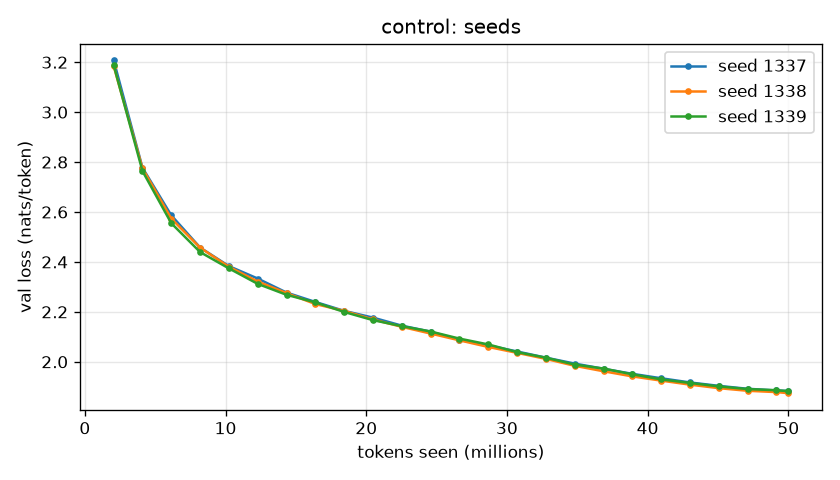

Data behind this chart, as committed beside it:
seed, key, best_val_loss, final_val_loss, tokens_seen, tokens_per_s, wall_s, run_dir
1337, 1337, 1.883, 1.883, 49995776, 33140, 1641, runs/control_seed1337_20261009-151927
1338, 1338, 1.874, 1.874, 49995776, 33677, 1615, runs/control_seed1338_20261009-154651
1339, 1339, 1.882, 1.882, 49995776, 33508, 1624, runs/control_seed1339_20261009-161350
